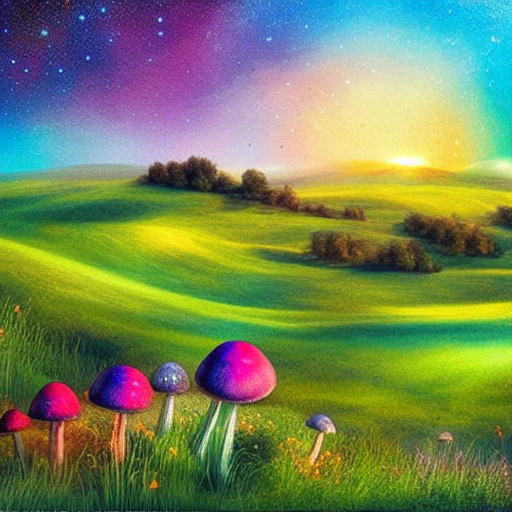
Generation parameters embedded in this image by ComfyUI (PNG 'prompt' text chunk: the API-format workflow graph, JSON):
{"3":{"inputs":{"seed":564522237063659,"steps":20,"cfg":8.0,"sampler_name":"euler","scheduler":"simple","denoise":1.0,"model":["4",0],"positive":["6",0],"negative":["7",0],"latent_image":["5",0]},"class_type":"KSampler","_meta":{"title":"KSampler"}},"4":{"inputs":{"ckpt_name":"v1-5-pruned-emaonly-fp16.safetensors"},"class_type":"CheckpointLoaderSimple","_meta":{"title":"Load Checkpoint"}},"5":{"inputs":{"width":512,"height":512,"batch_size":1},"class_type":"EmptyLatentImage","_meta":{"title":"Empty Latent Image"}},"6":{"inputs":{"text":"Generate an ethereal landscape with rolling hills, glowing mushrooms, aur vibrant wildflowers, set against a backdrop of swirling clouds aur shimmering stars.\n","clip":["4",1]},"class_type":"CLIPTextEncode","_meta":{"title":"CLIP Text Encode (Prompt)"}},"7":{"inputs":{"text":"text, watermark\n","clip":["4",1]},"class_type":"CLIPTextEncode","_meta":{"title":"CLIP Text Encode (Prompt)"}},"8":{"inputs":{"samples":["3",0],"vae":["4",2]},"class_type":"VAEDecode","_meta":{"title":"VAE Decode"}},"9":{"inputs":{"filename_prefix":"ComfyUI","images":["8",0]},"class_type":"SaveImage","_meta":{"title":"Save Image"}}}